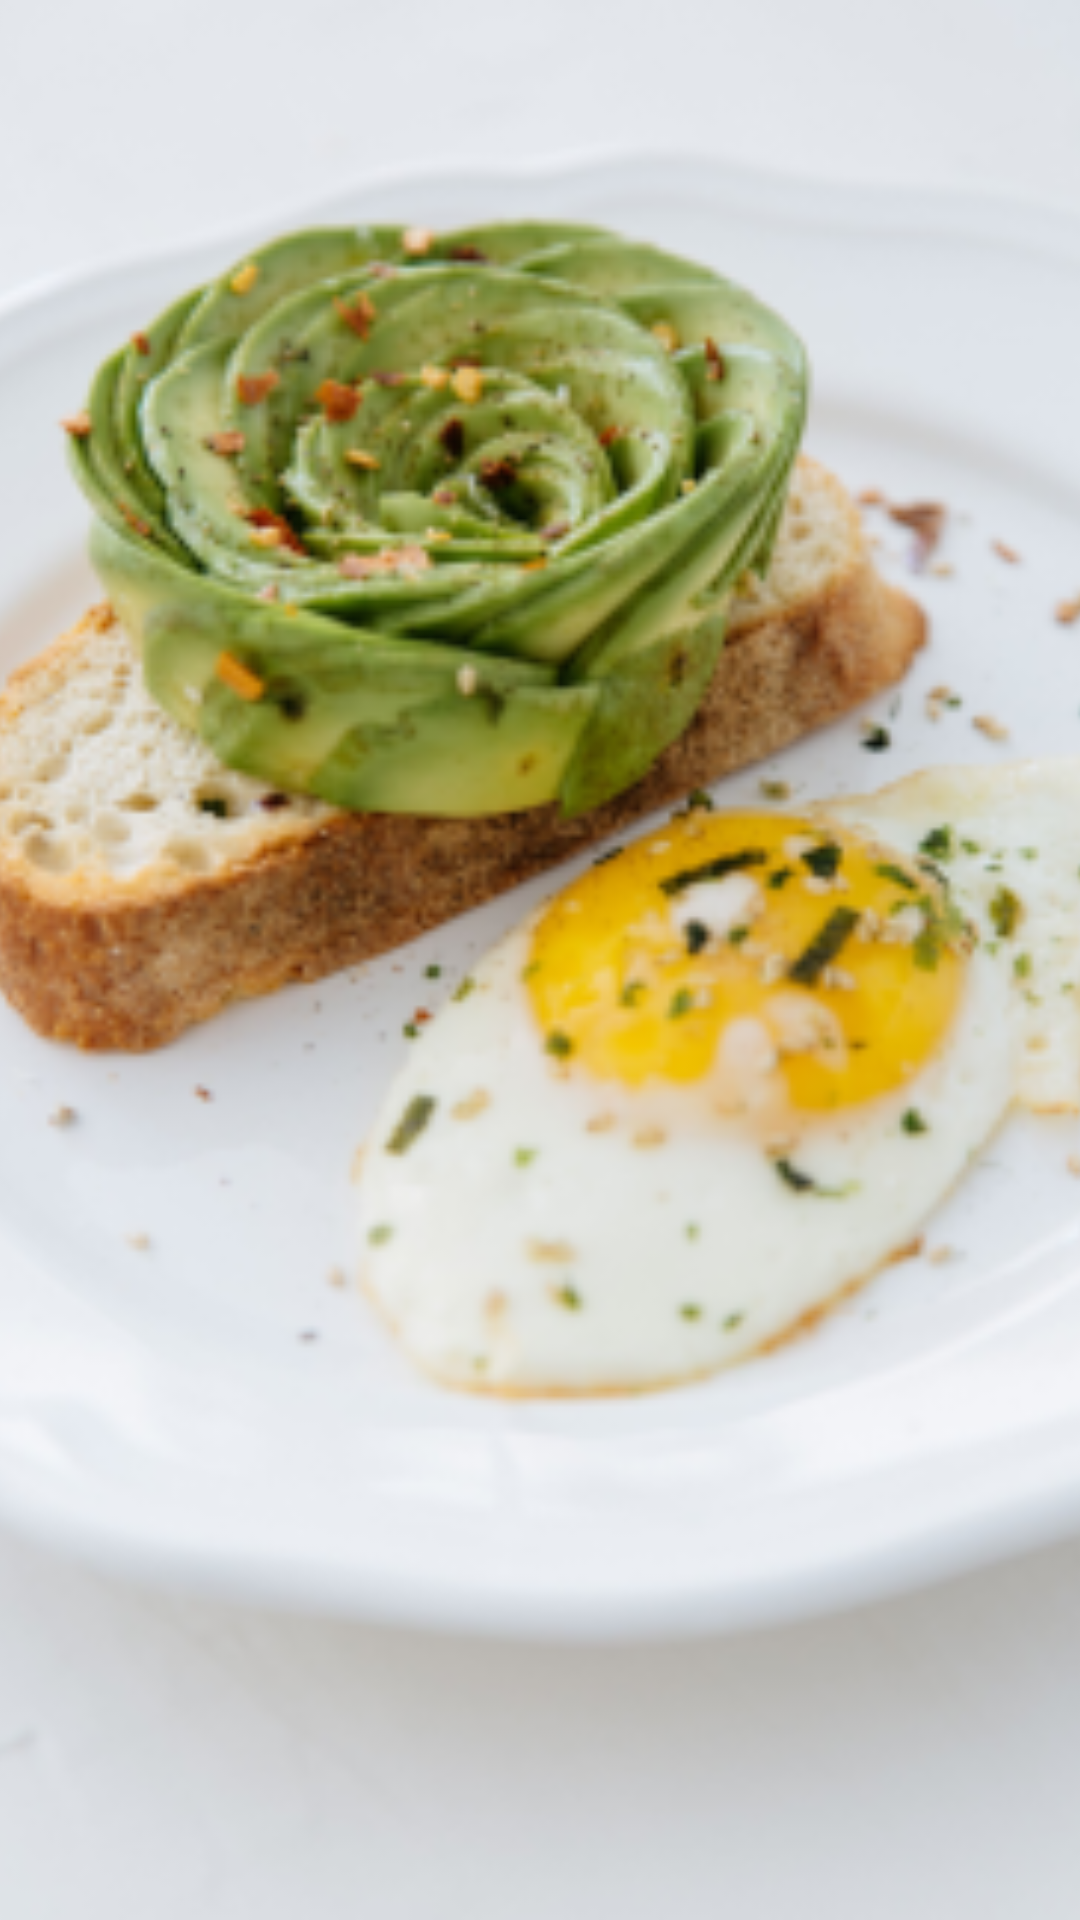

This screen was rendered from an Android layout file. Write that file and the resources it references.
<!-- AndroidManifest.xml: activity theme Theme.Design.NoActionBar -->
<!-- res/layout/activity_splash.xml -->
<?xml version="1.0" encoding="utf-8"?>
<LinearLayout xmlns:android="http://schemas.android.com/apk/res/android"
    xmlns:app="http://schemas.android.com/apk/res-auto"
    xmlns:tools="http://schemas.android.com/tools"
    android:layout_width="match_parent"
    android:layout_height="match_parent"
    android:layout_gravity="center"
    android:gravity="center"
    tools:context=".SplashActivity">

    <ImageView
        android:layout_width="match_parent"
        android:layout_height="match_parent"
        android:src="@mipmap/image4_foreground"
        android:scaleType="centerCrop"/>

</LinearLayout>
<!-- resources referenced by this layout -->
<resources>
  <!-- mipmap image4_foreground: png bitmap (mipmap-hdpi, 36079 bytes) -->
</resources>
